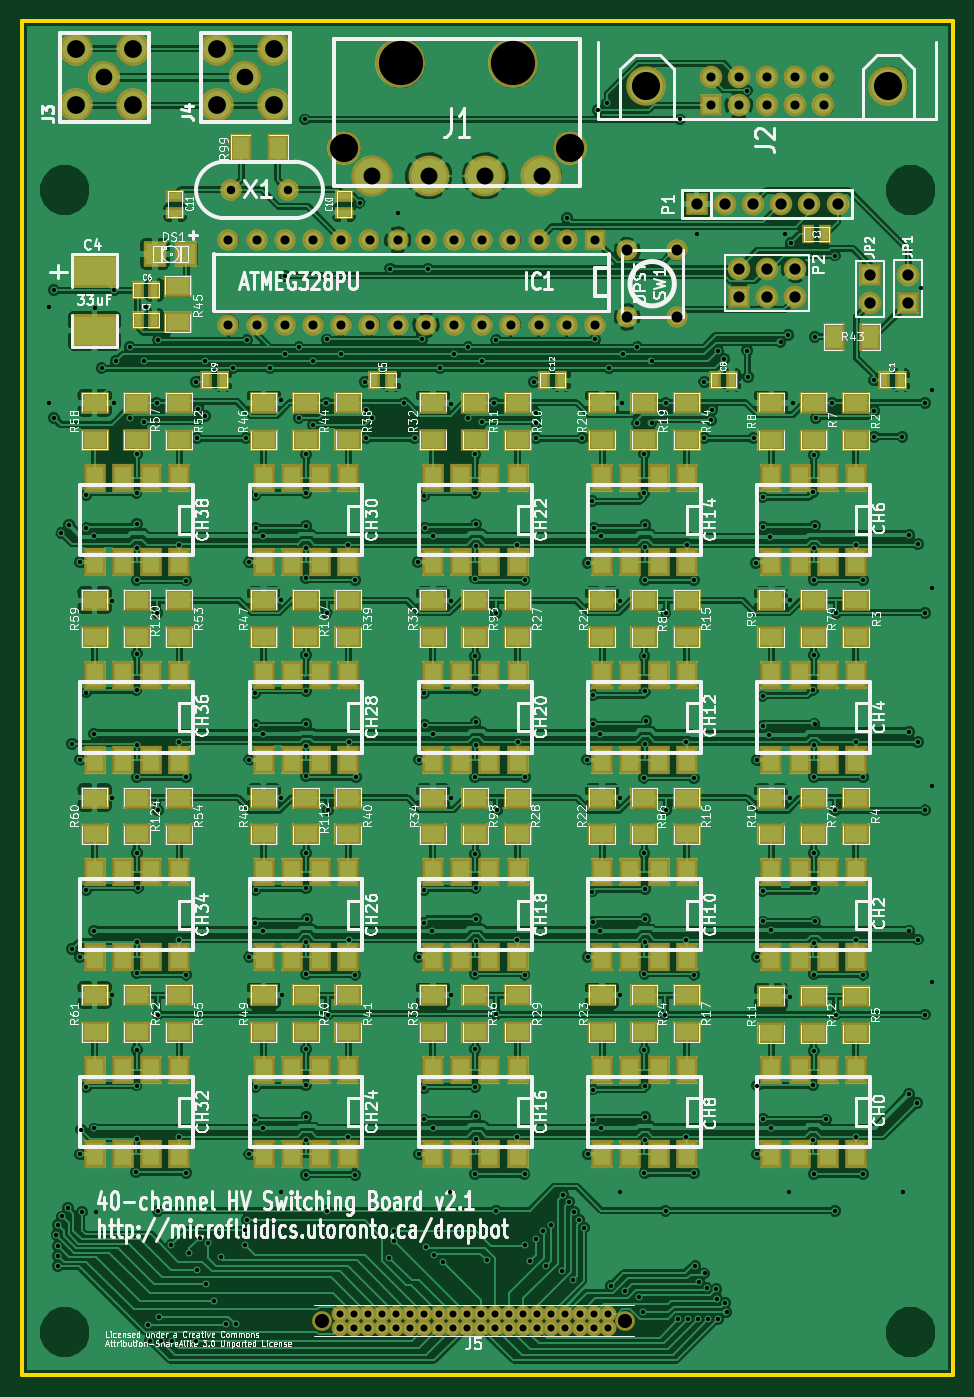
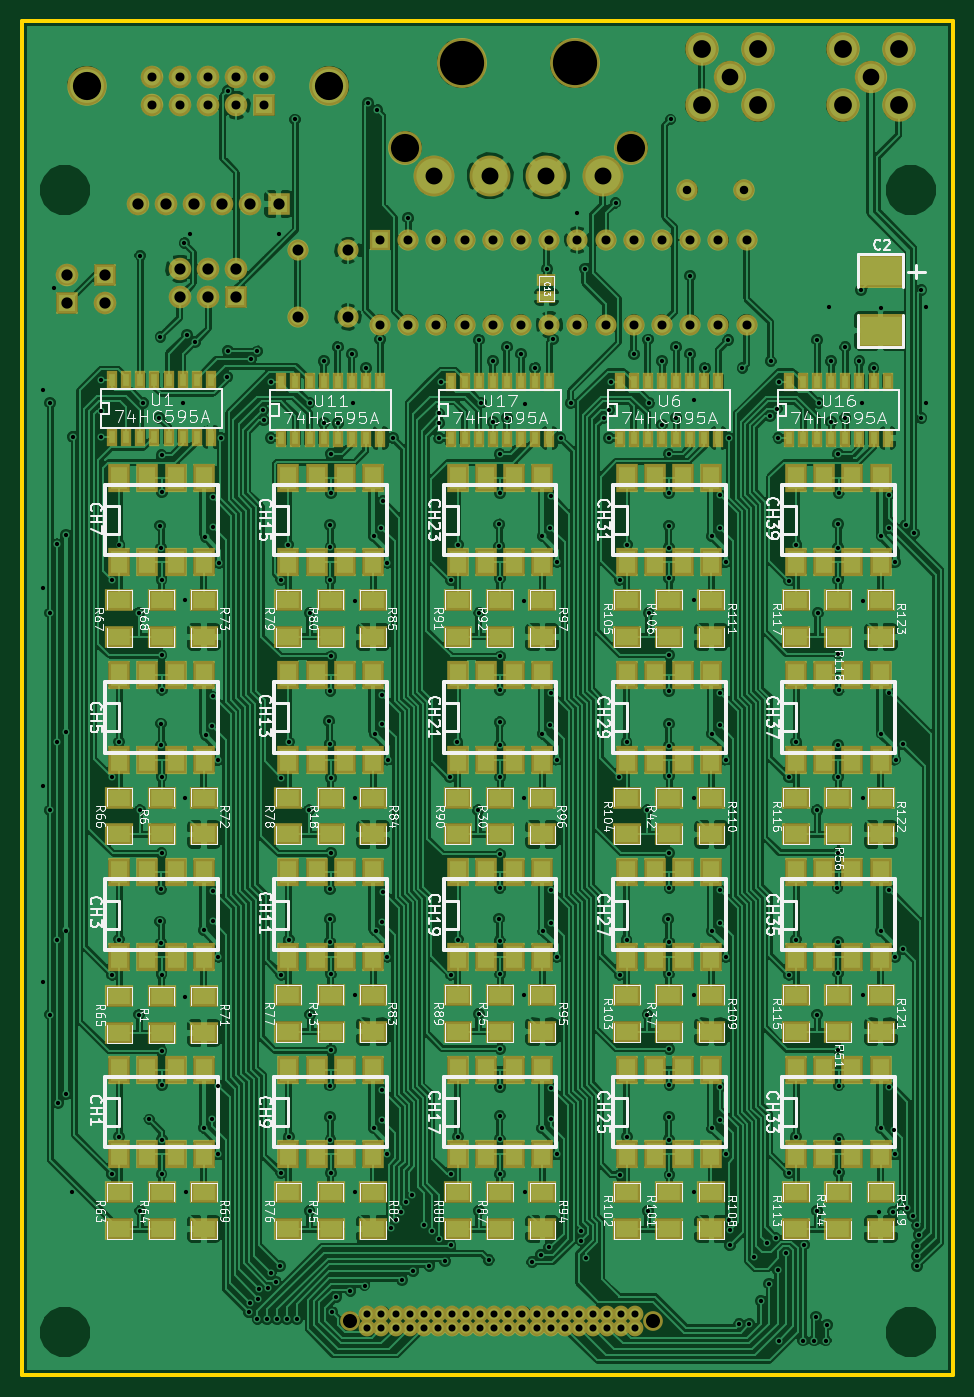
Circuit board: 10 layer files. Board 83.8 x 121.9 mm.
- bottom_mask: 40-channel HV switching board-B_Mask.gbs (10086 bytes)
- paste: 40-channel HV switching board-B_Paste.gbp (7319 bytes)
- bottom_silk: 40-channel HV switching board-B_SilkS.gbo (102207 bytes)
- bottom_copper: 40-channel HV switching board-Back.gbl (532804 bytes)
- outline: 40-channel HV switching board-Edge_Cuts.gbr (431 bytes)
- top_mask: 40-channel HV switching board-F_Mask.gts (9119 bytes)
- paste: 40-channel HV switching board-F_Paste.gtp (6352 bytes)
- top_silk: 40-channel HV switching board-F_SilkS.gto (135816 bytes)
- top_copper: 40-channel HV switching board-Front.gtl (449078 bytes)
- drill: 40-channel HV switching board.drl (8540 bytes)

=== bottom_mask: 40-channel HV switching board-B_Mask.gbs (10086 bytes, source omitted) ===
=== paste: 40-channel HV switching board-B_Paste.gbp (7319 bytes, source omitted) ===
=== bottom_silk: 40-channel HV switching board-B_SilkS.gbo (102207 bytes, source omitted) ===
=== bottom_copper: 40-channel HV switching board-Back.gbl (532804 bytes, source omitted) ===
=== outline: 40-channel HV switching board-Edge_Cuts.gbr ===
G04 (created by PCBNEW (2013-07-07 BZR 4022)-stable) date 30/04/2014 12:22:51 PM*
%MOIN*%
G04 Gerber Fmt 3.4, Leading zero omitted, Abs format*
%FSLAX34Y34*%
G01*
G70*
G90*
G04 APERTURE LIST*
%ADD10C,0.00590551*%
%ADD11C,0.015*%
G04 APERTURE END LIST*
G54D10*
G54D11*
X39500Y-6000D02*
X6500Y-6000D01*
X39500Y-54000D02*
X39500Y-6000D01*
X6500Y-54000D02*
X39500Y-54000D01*
X6500Y-6000D02*
X6500Y-54000D01*
M02*

=== top_mask: 40-channel HV switching board-F_Mask.gts (9119 bytes, source omitted) ===
=== paste: 40-channel HV switching board-F_Paste.gtp (6352 bytes, source omitted) ===
=== top_silk: 40-channel HV switching board-F_SilkS.gto (135816 bytes, source omitted) ===
=== top_copper: 40-channel HV switching board-Front.gtl (449078 bytes, source omitted) ===
=== drill: 40-channel HV switching board.drl (8540 bytes, source omitted) ===
